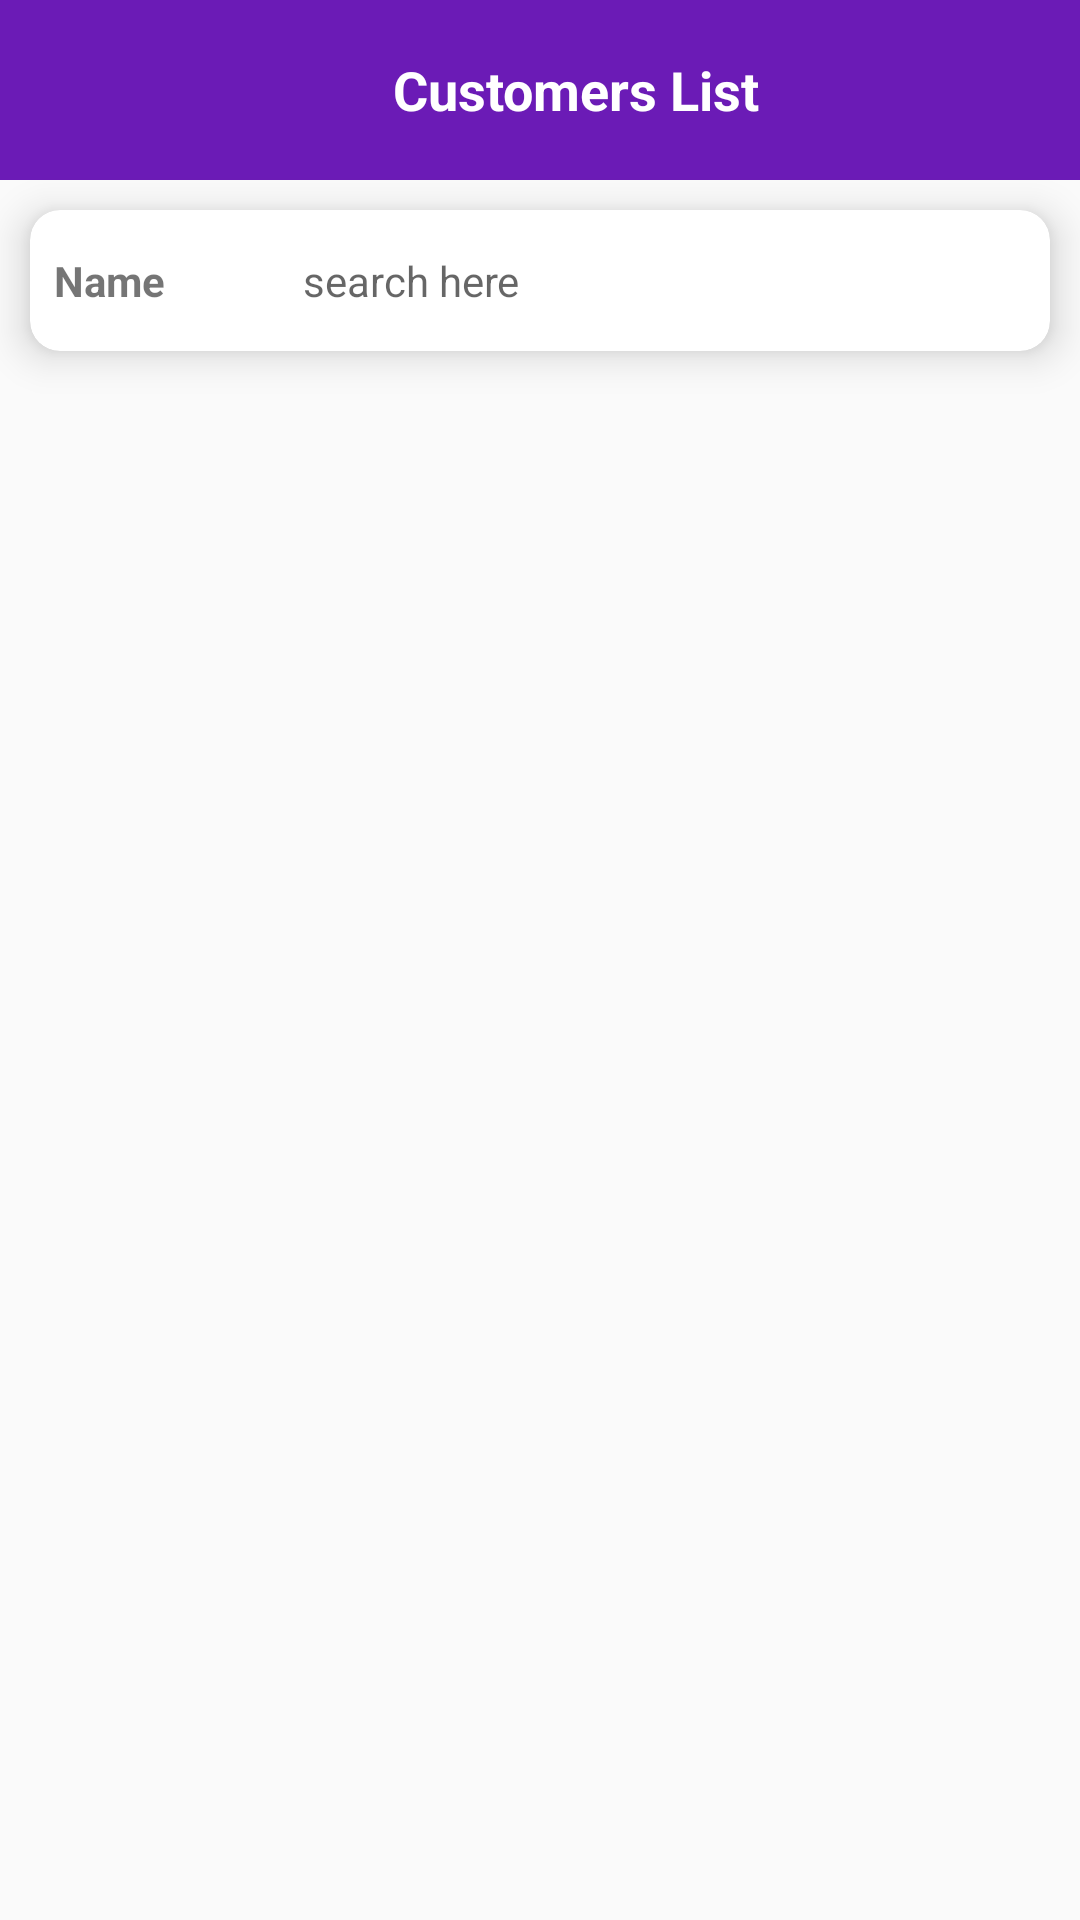

Layout XML and referenced resources for this Android screen:
<!-- AndroidManifest.xml: application theme Theme.TestApi -->
<!-- res/layout/activity_customers_list.xml -->
<?xml version="1.0" encoding="utf-8"?>
<LinearLayout xmlns:android="http://schemas.android.com/apk/res/android"
    xmlns:app="http://schemas.android.com/apk/res-auto"
    xmlns:tools="http://schemas.android.com/tools"
    android:id="@+id/main"
    android:layout_width="match_parent"
    android:layout_height="match_parent"
    android:orientation="vertical"
    tools:context=".activities.CustomersListActivity">
    <LinearLayout
        android:orientation="horizontal"
        android:layout_width="match_parent"
        android:layout_height="60dp"
        android:padding="10dp"
        android:id="@+id/appbarLayout"
        android:background="@color/my_primary"
        android:gravity="center_vertical">
        <ImageView
            android:layout_width="24dp"
            android:layout_height="24dp"
            android:id="@+id/backCustomersList"
            android:src="@drawable/ic_back"/>
        <TextView
            android:layout_width="0dp"
            android:layout_height="wrap_content"
            android:layout_weight="1"
            android:text="Customers List"
            android:textSize="18sp"
            android:textStyle="bold"
            android:gravity="center"
            android:textColor="@color/white"/>
    </LinearLayout>
    <androidx.cardview.widget.CardView
        android:layout_width="match_parent"
        android:layout_height="wrap_content"
        app:cardElevation="8dp"
        app:cardCornerRadius="10dp"
        android:layout_margin="10dp">

        <LinearLayout
            android:layout_width="match_parent"
            android:layout_height="wrap_content"
            android:orientation="horizontal"
            android:gravity="center_vertical">
            <TextView
                android:layout_width="wrap_content"
                android:layout_height="wrap_content"
                android:text="Name"
                android:textStyle="bold"
                android:layout_marginStart="8dp"
                android:id="@+id/customerDropDownTV"
                android:textSize="14sp"/>

            <ImageView
                android:id="@+id/iv_customersDropdown"
                android:layout_width="24dp"
                android:layout_height="24dp"
                android:src="@drawable/ic_dropdown"
                android:layout_marginEnd="8dp"
                app:tint="@color/my_primary" />
            <EditText
                android:id="@+id/CustomersSearchEdt"
                android:layout_width="0dp"
                android:layout_height="wrap_content"
                android:layout_weight="1"
                android:hint="search here"
                android:layout_margin="6dp"
                android:textSize="14sp"
                android:background="@null"
                android:padding="8dp"/>
            <ImageView
                android:id="@+id/iv_CustomersClear"
                android:layout_width="24dp"
                android:layout_height="24dp"
                android:layout_marginEnd="10dp"
                android:src="@drawable/ic_clear"
                android:visibility="gone"/>

        </LinearLayout>
    </androidx.cardview.widget.CardView>
    <ScrollView
        android:layout_width="match_parent"
        android:layout_height="match_parent">
        <LinearLayout
            android:layout_width="match_parent"
            android:layout_height="match_parent"
            android:padding="10dp"
            android:orientation="vertical">
            <androidx.recyclerview.widget.RecyclerView
                android:id="@+id/customersListRecView"
                android:layout_width="match_parent"
                android:layout_height="match_parent"/>
        </LinearLayout>
    </ScrollView>

</LinearLayout>
<!-- resources referenced by this layout -->
<resources>
  <color name="my_primary">#6B1BB6</color>
  <color name="white">#FFFFFFFF</color>
  <!-- drawable ic_clear (drawable) -->
  <vector xmlns:android="http://schemas.android.com/apk/res/android" android:height="24dp" android:tint="@color/my_primary" android:viewportHeight="24" android:viewportWidth="24" android:width="24dp">
        
      <path android:fillColor="@android:color/white" android:pathData="M19,6.41L17.59,5 12,10.59 6.41,5 5,6.41 10.59,12 5,17.59 6.41,19 12,13.41 17.59,19 19,17.59 13.41,12z"/>
      
  </vector>
  <style name="Theme.TestApi" parent="Base.Theme.TestApi" />
  <style name="Base.Theme.TestApi" parent="Theme.AppCompat.DayNight.NoActionBar">
          
           <item name="colorPrimary">@color/my_primary</item>
          <item name="android:statusBarColor">@color/my_primary</item>
      </style>
</resources>
